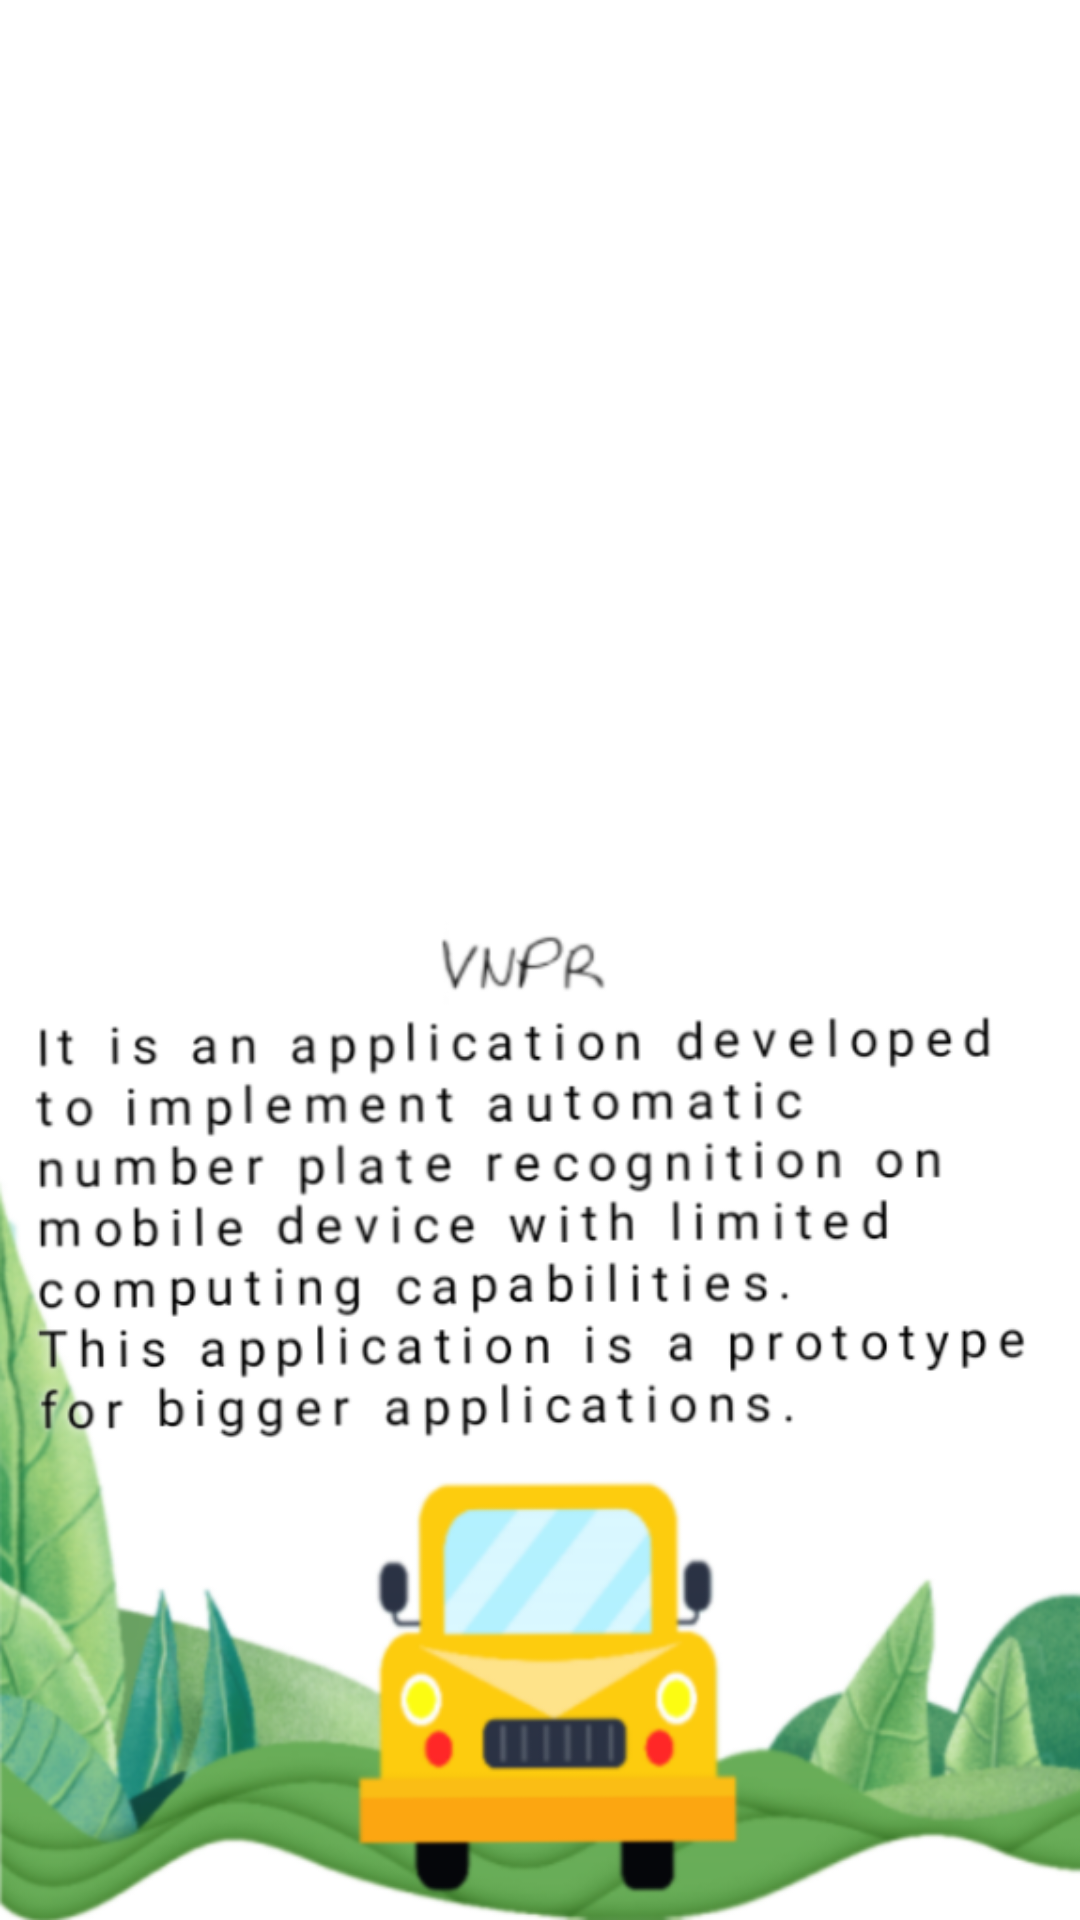

Layout XML and referenced resources for this Android screen:
<!-- AndroidManifest.xml: application theme AppTheme -->
<!-- res/layout/a_homef.xml -->
<?xml version="1.0" encoding="utf-8"?>
<RelativeLayout xmlns:android="http://schemas.android.com/apk/res/android"
    android:orientation="vertical" android:layout_width="match_parent"
    android:layout_height="match_parent"
    android:background="@mipmap/bg18">
    <ViewFlipper
        android:layout_width="match_parent"
        android:layout_height="300dp"

        android:layout_centerHorizontal="true"
        android:id="@+id/v_flipper"/>

</RelativeLayout>
<!-- resources referenced by this layout -->
<resources>
  <!-- mipmap bg18: jpg bitmap (mipmap-mdpi, 199028 bytes) -->
  <style name="AppTheme" parent="Theme.AppCompat.DayNight.DarkActionBar">
          
          <item name="colorPrimary">#00B6A4</item>
          <item name="colorPrimaryDark">#014037</item>
          <item name="colorAccent">#036107</item>
      </style>
</resources>
